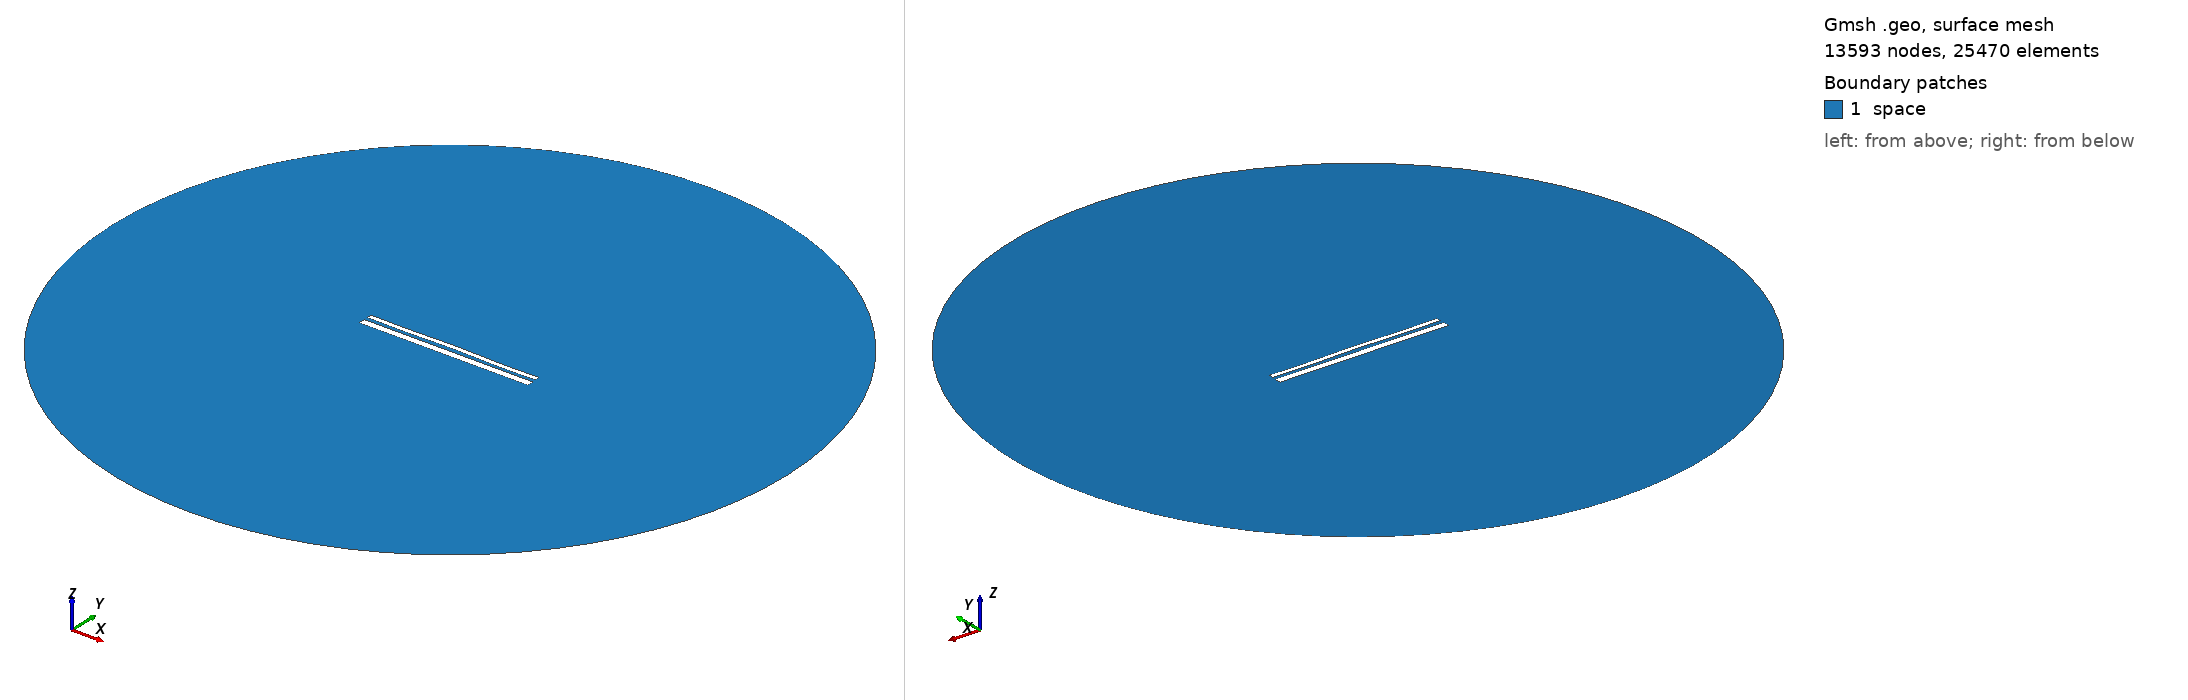

Gmsh geometry script, surface-meshed: 13593 nodes, 25470 surface elements. Boundary patches (legend numbers): 1 space. Left view from above one corner, right view from below the opposite corner. Legend entries are the model's physical surfaces. The drawing asked Gmsh for element sizes between 1% and 20% of the model's largest extent; the script's own settings can give other sizes.

=== 13211.geo (drawn) ===
//---------------------------------------
// Geometry kernel
//---------------------------------------

SetFactory("OpenCASCADE");



//---------------------------------------
// Parameters of the geometry
//---------------------------------------

// Overetch of the upper plate
overetch = 0.5;

// Distance between the plates
distance = 1.75;

// Discretization over the x axis (for the deformation)
nx = 50; 

// Length of the plate
L = 100 - overetch; 

// Number of modes
n = 4; 

// 1st mode coefficient
coeff(1) = -0.15;
beta(1) = 0.596864 * 3.1415926535 / L;

// 2nd mode coefficient
coeff(2) = 0.07499999999999998;
beta(2) = 1.49418 * 3.1415926535 / L;

// 3rd mode coefficient
coeff(3) = 0.0;
beta(3) = 2.50025 * 3.1415926535 / L;

// 4th mode coefficient
coeff(4) = -0.15;
beta(4) = 3.49999 * 3.1415926535 / L;



//---------------------------------------
// Upper plate (deformed rectangle)
//---------------------------------------

// Coordiantes of the upper plate
xmin = -50;
xmax = 50 - overetch;

// Height of the upper plate
yheight = 4 - 2 * overetch;

// Indexes of the points
UpperID[] = {};
LowerID[] = {};
LeftID[] = {};
RightID[] = {};

// Point index
p = 1;

// Horizontal edges
For i In {1:nx}
    x = xmin + (i-1)*(xmax - xmin)/(nx-1);

    y_bottom = distance / 2 + overetch;
    For j In {1:n}
        C = (Cosh(beta(j)*L) + Cos(beta(j)*L)) / (Sinh(beta(j)*L) + Sin(beta(j)*L));
        y_bottom  = y_bottom + coeff(j) * (Cosh(beta(j)*(x+50)) - Cos(beta(j)*(x+50)) - C * (Sinh(beta(j)*(x+50)) - Sin(beta(j)*(x+50))));
    EndFor

    y_top = y_bottom + yheight;

    Point(p) = {x, y_top, 0, 1.0};
    UpperID[i] = p;
    p = p + 1;

    Point(p) = {x, y_bottom, 0, 1.0};
    LowerID[i] = p;
    p = p + 1;
EndFor

// Create point lists
UpperPts[] = {}; LowerPts[] = {};
For i In {1:nx}
  UpperPts[] += {UpperID[i]};
  LowerPts[] += {LowerID[i]};
EndFor

// Build splines
Spline(1) = {UpperPts[]};
Spline(2) = {LowerPts[]};
Line(3) = {LowerPts[nx-1], UpperPts[nx-1]};
Line(4) = {LowerPts[0], UpperPts[0]};

// Build the plane surface
Curve Loop(1) = {2, 3, -1, -4};
Plane Surface(1) = {1};



//---------------------------------------
// Lower plate (rectangle)
//---------------------------------------

// Vertices
Point(1001) = {-50, -1, 0, 1.0};
Point(1002) = { 50, -1, 0, 1.0};
Point(1003) = { 50,  -5, 0, 1.0};
Point(1004) = {-50,  -5, 0, 1.0};

// Edges
Line(5) = {1001, 1002};
Line(6) = {1002, 1003};
Line(7) = {1003, 1004};
Line(8) = {1004, 1001};

// Plane surface
Line Loop(2) = {5, 6, 7, 8};
Plane Surface(2) = {2}; 



//---------------------------------------
// Outer (fictious) boundary
//---------------------------------------

// Points
Point(1005) = {0, 0, 0};       // Center
Point(1006) = {200, 0, 0};     // Start point
Point(1007) = {0, 200, 0};     // 90 degrees
Point(1008) = {-200, 0, 0};    // 180 degrees
Point(1009) = {0, -200, 0};    // 270 degrees

// Circle arcs (each needs start, center, end)
Circle(9) = {1006, 1005, 1007};
Circle(10) = {1007, 1005, 1008};
Circle(11) = {1008, 1005, 1009};
Circle(12) = {1009, 1005, 1006};

// Plane surface for the entire domain
Curve Loop(3) = {9, 10, 11, 12};
Surface(3) = {3};

// Subtract the plates from the whole domain to obtain the actual domain where we want to solve the equations
BooleanDifference{ Surface{3}; Delete; }{ Surface{1}; Surface{2}; Delete; }




//---------------------------------------
// Transfinite Lines/Curves
//---------------------------------------

// Set the number of points on the boundaries
r = 7;

// Plates
Transfinite Curve {1, 2} = 50*r Using Progression 1;
Transfinite Curve {3, 4} = 2*r Using Progression 1;
Transfinite Line {5, 7} = 50*r Using Progression 1;
Transfinite Line {6, 8} = 2*r Using Progression 1;

// Outer boundary
Transfinite Line {9, 10, 11, 12} = 20 Using Progression 1;



//---------------------------------------
// Physical groups
//---------------------------------------                

// Physical curves (boundaries)
Physical Line("force_segment", 10) = {2};
Physical Line("upper_plate", 11) = {1, 3, 4};
Physical Line("lower_plate", 12) = {5, 6, 7, 8};
Physical Line("boundary", 20) = {9, 10, 11, 12};

// Physical Surfaces
Physical Surface("space", 30) = {3};



//---------------------------------------
// 6. Generate the Mesh
//---------------------------------------

// 2D mesh generation
Mesh 2;
